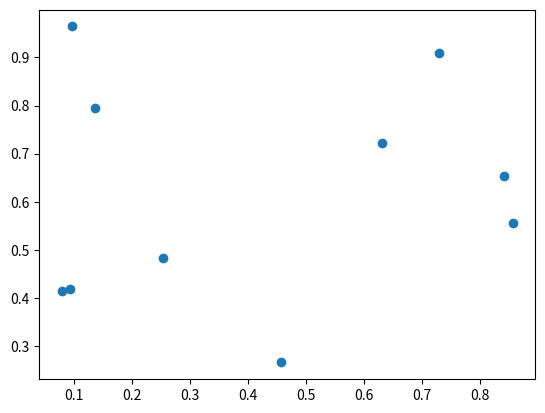
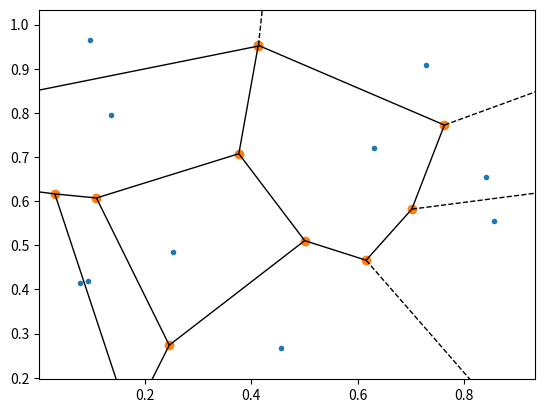

The script that saved these images, in order:
import sys
import numpy as np
from scipy.spatial import Voronoi, voronoi_plot_2d
from matplotlib import pyplot as plt


coor = np.random.rand(10, 2) 
vor = Voronoi(coor)
plt.scatter(coor[:,0], coor[:,1])
fig = voronoi_plot_2d(vor)
plt.show()


